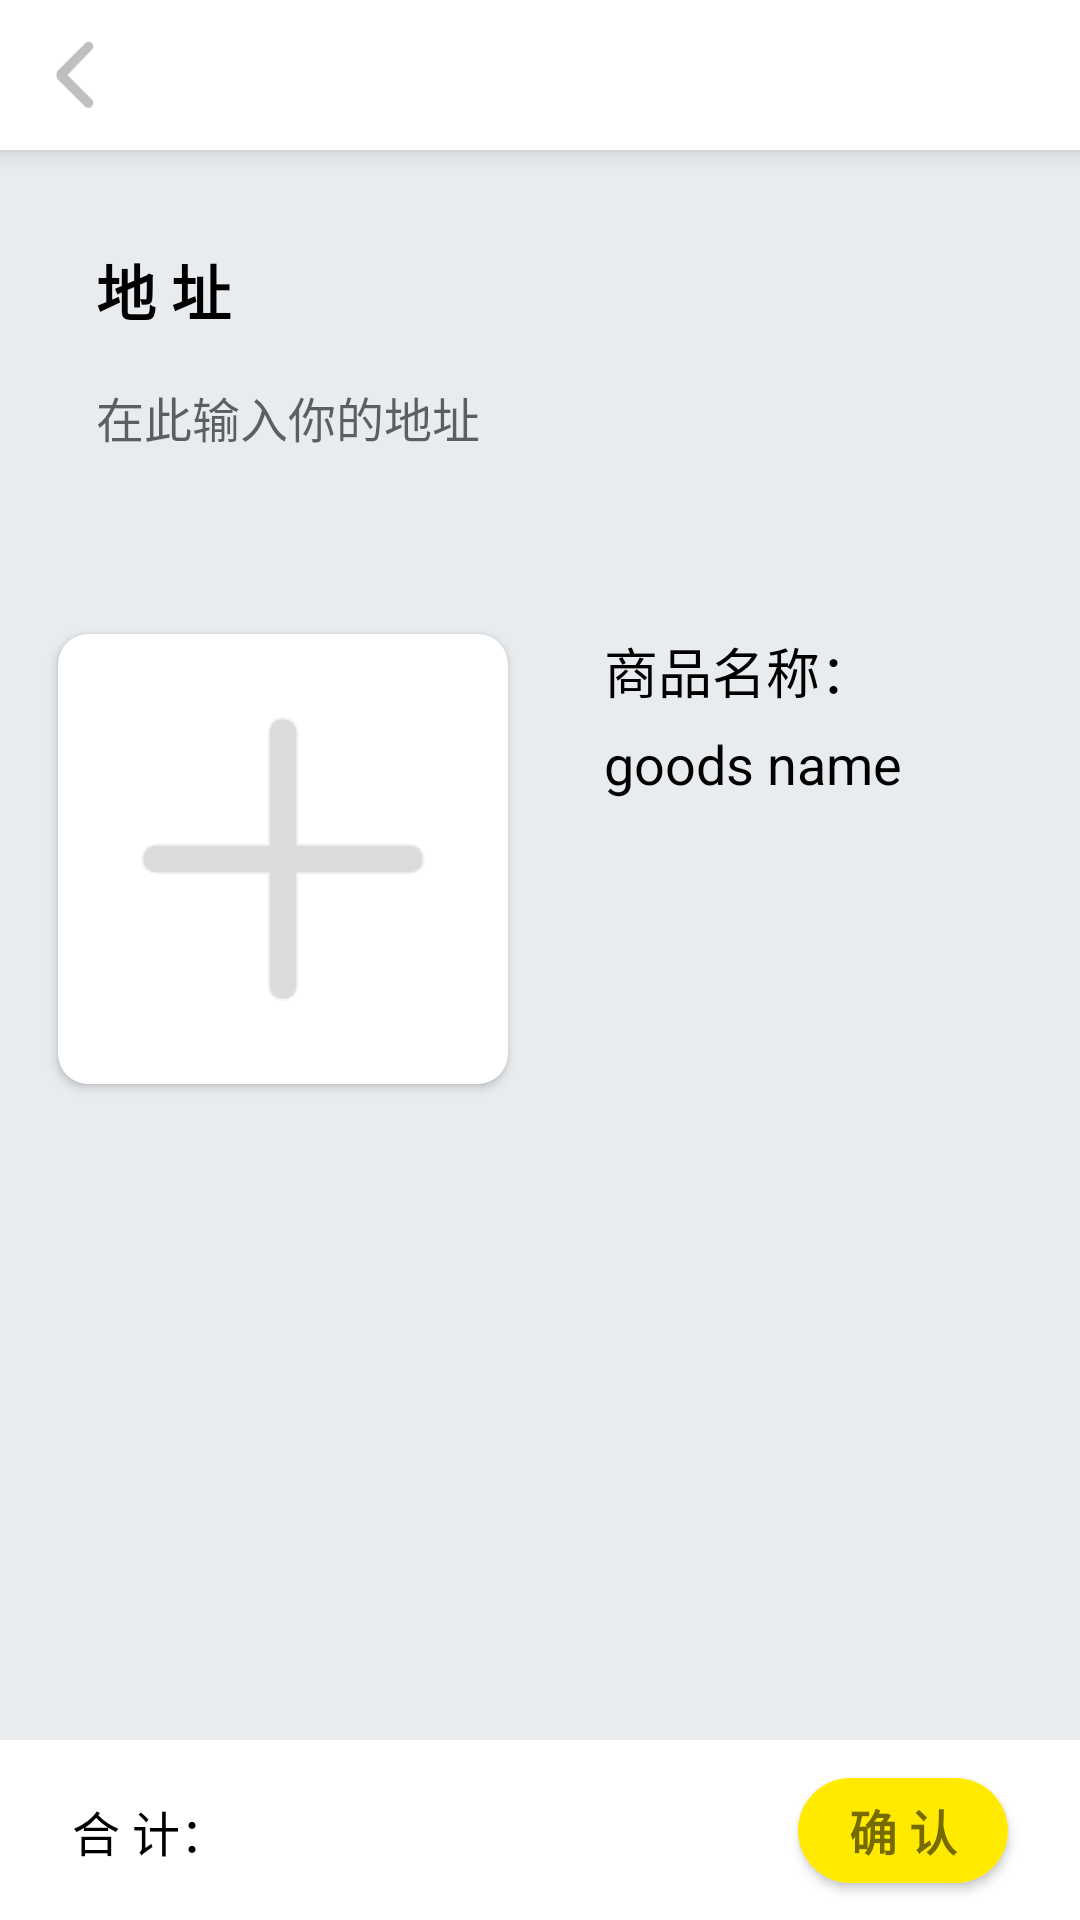

This screen was rendered from an Android layout file. Write that file and the resources it references.
<!-- AndroidManifest.xml: application theme Theme.TextBottonNav -->
<!-- res/layout/orderfragment.xml -->
<?xml version="1.0" encoding="utf-8"?>
<androidx.constraintlayout.widget.ConstraintLayout xmlns:android="http://schemas.android.com/apk/res/android"
    xmlns:app="http://schemas.android.com/apk/res-auto"
    xmlns:tools="http://schemas.android.com/tools"
    android:layout_width="match_parent"
    android:layout_height="match_parent"
    android:background="@color/home_background">

    <com.google.android.material.appbar.AppBarLayout
        android:id="@+id/orderfragment_topbar"
        android:layout_width="match_parent"
        android:layout_height="50dp"
        android:elevation="5dp"
        android:background="@color/white"
        app:layout_constraintTop_toTopOf="parent"
        tools:layout_editor_absoluteX="-16dp">
        <ImageView
            android:id="@+id/orderfragment_back"
            android:layout_width="50dp"
            android:layout_height="match_parent"
            android:src="@drawable/back" />
    </com.google.android.material.appbar.AppBarLayout>

    <androidx.constraintlayout.widget.ConstraintLayout
        android:id="@+id/constraintLayout"
        android:layout_width="0dp"
        android:layout_height="200dp"
        android:layout_marginStart="8dp"
        android:layout_marginTop="16dp"
        android:layout_marginEnd="8dp"
        android:background="@drawable/rectangle"
        android:elevation="5dp"
        app:layout_constraintBottom_toTopOf="@+id/constraintLayout3"
        app:layout_constraintEnd_toEndOf="parent"
        app:layout_constraintHorizontal_bias="0.0"
        app:layout_constraintStart_toStartOf="parent"
        app:layout_constraintTop_toBottomOf="@+id/delivery_address"
        app:layout_constraintVertical_bias="0.018">


        <TextView
            android:id="@+id/order_goods_name"
            android:layout_width="wrap_content"
            android:layout_height="wrap_content"
            android:layout_marginStart="32dp"
            android:layout_marginTop="56dp"
            android:text="goods name"
            android:textColor="@color/black"
            android:textSize="18dp"
            app:layout_constraintStart_toEndOf="@+id/cardView"
            app:layout_constraintTop_toTopOf="parent" />

        <androidx.cardview.widget.CardView
            android:id="@+id/cardView"
            android:layout_width="wrap_content"
            android:layout_height="wrap_content"
            app:cardCornerRadius="10dp"
            app:layout_constraintBottom_toBottomOf="parent"
            app:layout_constraintEnd_toEndOf="parent"
            app:layout_constraintHorizontal_bias="0.059"
            app:layout_constraintStart_toStartOf="parent"
            app:layout_constraintTop_toTopOf="parent">

            <ImageView
                android:id="@+id/order_goods_pic"
                android:layout_width="150dp"
                android:layout_height="150dp"
                android:background="@drawable/rectangle"
                android:scaleType="centerCrop"
                app:srcCompat="@drawable/add" />
        </androidx.cardview.widget.CardView>

        <TextView
            android:id="@+id/textView2"
            android:layout_width="wrap_content"
            android:layout_height="wrap_content"
            android:layout_marginStart="32dp"
            android:layout_marginTop="24dp"
            android:text="商品名称："
            android:textColor="@color/black"
            android:textSize="18dp"
            app:layout_constraintStart_toEndOf="@+id/cardView"
            app:layout_constraintTop_toTopOf="parent" />
    </androidx.constraintlayout.widget.ConstraintLayout>

    <androidx.constraintlayout.widget.ConstraintLayout
        android:id="@+id/delivery_address"
        android:layout_width="0dp"
        android:layout_height="wrap_content"
        android:layout_marginStart="8dp"
        android:layout_marginTop="16dp"
        android:layout_marginEnd="8dp"
        android:elevation="5dp"
        android:background="@drawable/rectangle"
        app:layout_constraintEnd_toEndOf="parent"
        app:layout_constraintHorizontal_bias="0.0"
        app:layout_constraintStart_toStartOf="parent"
        app:layout_constraintTop_toBottomOf="@+id/orderfragment_topbar">

        <TextView
            android:id="@+id/order_address"
            android:layout_width="0dp"
            android:layout_height="wrap_content"
            android:layout_marginStart="24dp"
            android:layout_marginTop="16dp"
            android:text="地 址"
            android:textColor="@color/black"
            android:textSize="20dp"
            android:textStyle="bold"
            app:layout_constraintStart_toStartOf="parent"
            app:layout_constraintTop_toTopOf="parent" />

        <EditText
            android:id="@+id/phone_receiver"
            android:cursorVisible="true"
            android:layout_width="wrap_content"
            android:layout_height="wrap_content"
            android:layout_marginStart="24dp"
            android:layout_marginTop="16dp"
            android:layout_marginBottom="16dp"
            android:background="@null"
            android:hint="在此输入你的地址"
            android:textSize="16dp"
            app:layout_constraintBottom_toBottomOf="parent"
            app:layout_constraintStart_toStartOf="parent"
            app:layout_constraintTop_toBottomOf="@+id/order_address" />
    </androidx.constraintlayout.widget.ConstraintLayout>

    <androidx.constraintlayout.widget.ConstraintLayout
        android:id="@+id/constraintLayout3"
        android:layout_width="0dp"
        android:layout_height="60dp"
        android:background="@color/white"
        app:layout_constraintBottom_toBottomOf="parent"
        app:layout_constraintEnd_toEndOf="parent"
        app:layout_constraintStart_toStartOf="parent">

        <TextView
            android:id="@+id/textView9"
            android:layout_width="wrap_content"
            android:layout_height="wrap_content"
            android:layout_marginStart="24dp"
            android:layout_marginTop="2dp"
            android:text="合 计："
            android:textColor="@color/black"
            android:textSize="16sp"
            app:layout_constraintBottom_toBottomOf="parent"
            app:layout_constraintStart_toStartOf="parent"
            app:layout_constraintTop_toTopOf="parent"
            app:layout_constraintVertical_bias="0.483" />


        <TextView
            android:id="@+id/order_price"
            android:layout_width="wrap_content"
            android:layout_height="wrap_content"
            android:layout_marginStart="8dp"
            android:textColor="@color/red"
            android:textSize="18sp"
            app:layout_constraintBottom_toBottomOf="parent"
            app:layout_constraintStart_toEndOf="@+id/textView9"
            app:layout_constraintTop_toTopOf="parent" />

        <androidx.cardview.widget.CardView
            android:id="@+id/confirm_button"
            android:layout_width="wrap_content"
            android:layout_height="wrap_content"
            android:layout_marginEnd="24dp"
            app:cardCornerRadius="30dp"
            app:layout_constraintBottom_toBottomOf="parent"
            app:layout_constraintEnd_toEndOf="parent"
            app:layout_constraintTop_toTopOf="parent">
            <LinearLayout
                android:layout_width="wrap_content"
                android:layout_height="wrap_content"
                android:background="#ffea00">
                <TextView
                    android:layout_width="70dp"
                    android:layout_height="35dp"
                    android:gravity="center"
                    android:text="确 认"
                    android:textSize="16sp"
                    android:textStyle="bold" />
            </LinearLayout>
        </androidx.cardview.widget.CardView>
    </androidx.constraintlayout.widget.ConstraintLayout>

</androidx.constraintlayout.widget.ConstraintLayout>
<!-- resources referenced by this layout -->
<resources>
  <color name="black">#FF000000</color>
  <color name="home_background">#E9ECEF</color>
  <color name="red">#d00000</color>
  <color name="white">#FFFFFFFF</color>
  <!-- drawable add: png bitmap (drawable, 2581 bytes) -->
  <!-- drawable back: png bitmap (drawable, 717 bytes) -->
  <style name="Theme.TextBottonNav" parent="Theme.MaterialComponents.DayNight.NoActionBar">
          
          <item name="colorPrimary">#a2d2ff</item>
          <item name="colorPrimaryVariant">#ffffff</item>
          <item name="colorOnPrimary">@color/white</item>
  
          
          <item name="colorSecondary">@color/white</item>
          <item name="colorSecondaryVariant">@color/white</item>
          <item name="colorOnSecondary">@color/black</item>
          
          <item name="android:statusBarColor" tools:targetApi="l">?attr/colorPrimaryVariant</item>
          
      </style>
</resources>
